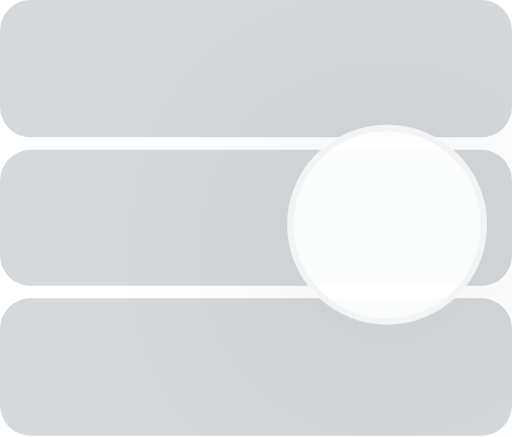
t = 0.00 s
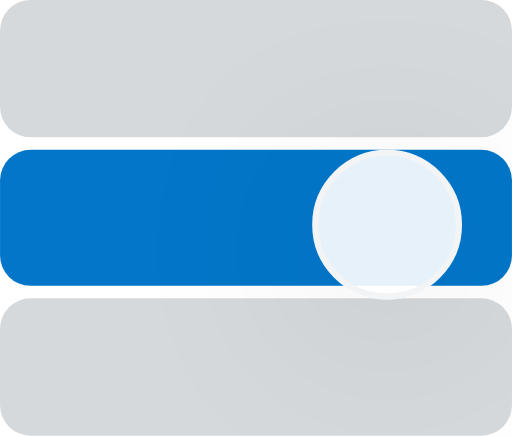
t = 0.51 s
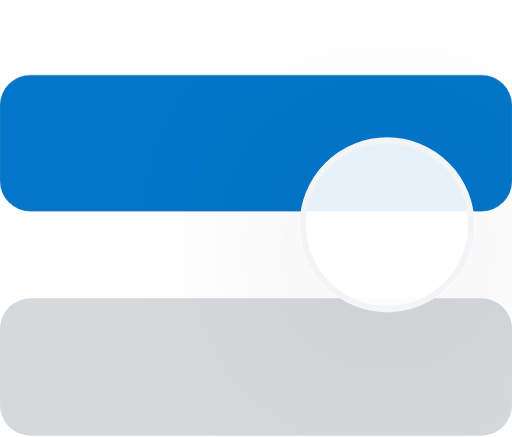
t = 1.13 s
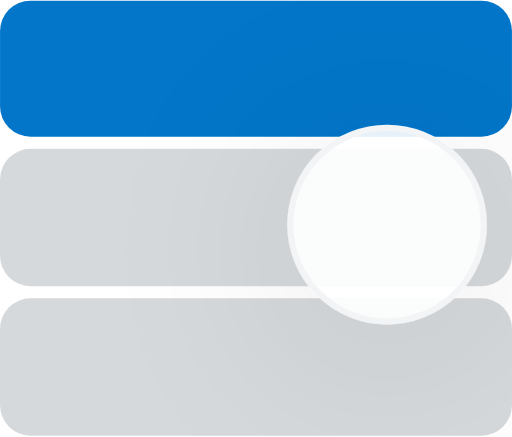
t = 1.75 s
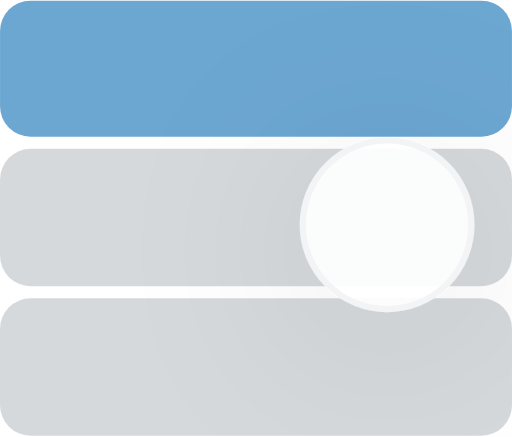
t = 2.37 s
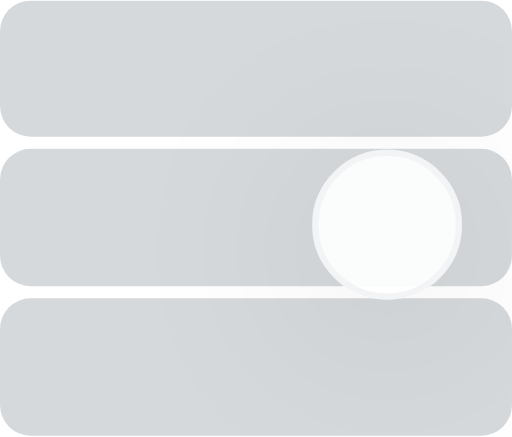
t = 2.99 s

The animated SVG that drew these frames (rendered in a browser with its animation timeline set to each time). Animation: 11 SMIL elements (animate=11); one cycle of 3.50 s, repeats indefinitely.

<svg width="41" height="35" viewBox="0 0 41 35" fill="none" xmlns="http://www.w3.org/2000/svg">
    <rect width="41" height="11" rx="2.43903" fill="#D6D9DC">
        <animate attributeName="y" values="0;0;11.9199;11.9199;11.9199" begin="0s" dur="3.5s" repeatCount="indefinite"
                 calcMode="linear" keyTimes="0;0.146;0.5;0.854;1"/>
        <animate attributeName="opacity" values="1;1;1;1;0.01" begin="0s" dur="3.5s" repeatCount="indefinite"
                 calcMode="linear" keyTimes="0;0.146;0.5;0.854;1"/>
    </rect>
    <rect y="12" width="41" height="10.8933" rx="2.43903" fill="#D6D9DC">
        <animate attributeName="fill" values="#D6D9DC;#0376C9;#0376C9;#D6D9DC;#D6D9DC" begin="0s" dur="3.5s"
                 repeatCount="indefinite" calcMode="linear" keyTimes="0;0.146;0.5;0.854;1"/>
        <animate attributeName="y" values="12;12;0.0534668;0.0534668;0.0534668" begin="0s" dur="3.5s"
                 repeatCount="indefinite" calcMode="linear" keyTimes="0;0.146;0.5;0.854;1"/>
    </rect>
    <rect y="23.8933" width="41" height="11" rx="2.43903" fill="#D6D9DC">
        <animate attributeName="y" values="23.8933;23.8933;23.8933;23.8933;12" begin="0s" dur="3.5s"
                 repeatCount="indefinite" calcMode="linear" keyTimes="0;0.146;0.5;0.854;1"/>
    </rect>
    <g filter="url(#filter0_d_684_20337)">
        <ellipse cx="31" cy="18" rx="7.75" ry="7.75" fill="white" fill-opacity="0.9" stroke="#F2F4F6"
                 stroke-width="0.5">
            <animate attributeName="rx" values="7.75;5.75;7.75;5.75;7.75" begin="0s" dur="3.5s" repeatCount="indefinite"
                     calcMode="linear" keyTimes="0;0.146;0.5;0.854;1"/>
            <animate attributeName="ry" values="7.75;5.75;7.75;5.75;7.75" begin="0s" dur="3.5s" repeatCount="indefinite"
                     calcMode="linear" keyTimes="0;0.146;0.5;0.854;1"/>
        </ellipse>
    </g>
    <defs>
        <filter id="filter0_d_684_20337" x="7" y="-4" width="48" height="48" filterUnits="userSpaceOnUse"
                color-interpolation-filters="sRGB">
            <feFlood flood-opacity="0" result="BackgroundImageFix"/>
            <feColorMatrix in="SourceAlpha" type="matrix" values="0 0 0 0 0 0 0 0 0 0 0 0 0 0 0 0 0 0 127 0"
                           result="hardAlpha"/>
            <feOffset dy="2"/>
            <feGaussianBlur stdDeviation="8"/>
            <feComposite in2="hardAlpha" operator="out"/>
            <feColorMatrix type="matrix" values="0 0 0 0 0 0 0 0 0 0 0 0 0 0 0 0 0 0 0.1 0"/>
            <feBlend mode="normal" in2="BackgroundImageFix" result="effect1_dropShadow_684_20337">
            </feBlend>
            <feBlend mode="normal" in="SourceGraphic" in2="effect1_dropShadow_684_20337" result="shape">
            </feBlend>


            <animate attributeName="x" values="7;9;7;9;7" begin="0s" dur="3.5s" repeatCount="indefinite"
                     calcMode="linear" keyTimes="0;0.146;0.5;0.854;1"/>
            <animate attributeName="y" values="-4;-2;-4;-2;-4" begin="0s" dur="3.5s" repeatCount="indefinite"
                     calcMode="linear" keyTimes="0;0.146;0.5;0.854;1"/>
            <animate attributeName="width" values="48;44;48;44;48" begin="0s" dur="3.5s" repeatCount="indefinite"
                     calcMode="linear" keyTimes="0;0.146;0.5;0.854;1"/>
            <animate attributeName="height" values="48;44;48;44;48" begin="0s" dur="3.5s" repeatCount="indefinite"
                     calcMode="linear" keyTimes="0;0.146;0.5;0.854;1"/>
        </filter>
    </defs>
</svg>